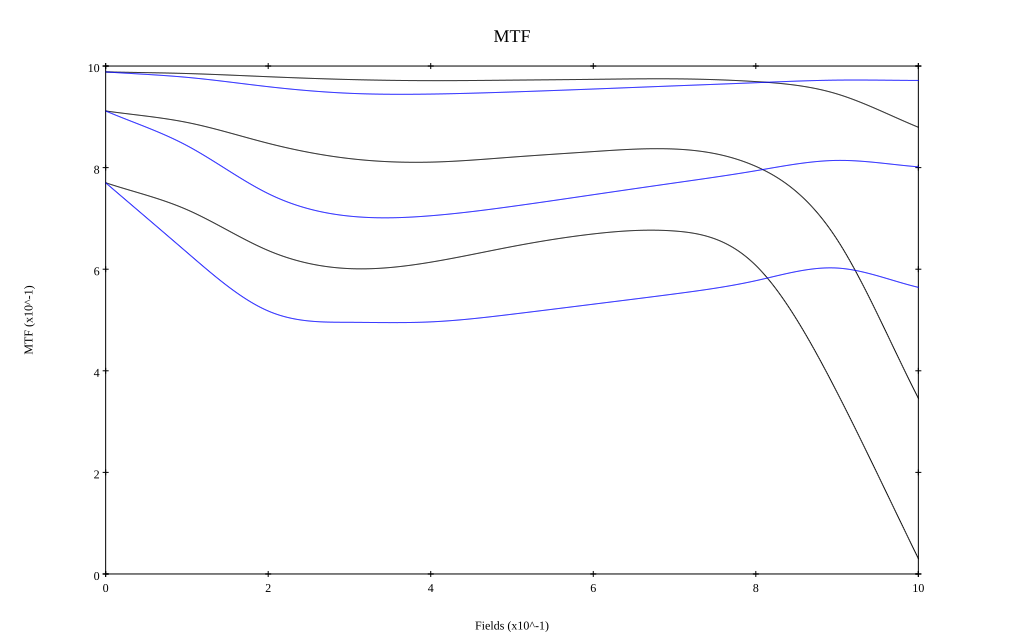

Source data for this figure (header and first rows):
, 0, 0.1, 0.2, 0.3, 0.4, 0.5, 0.6, 0.7, 0.8, 0.9, 1
10 sag, 0.988, 0.985, 0.979, 0.973, 0.971, 0.972, 0.974, 0.975, 0.969, 0.945, 0.879
10 tan, 0.988, 0.978, 0.959, 0.946, 0.945, 0.949, 0.955, 0.961, 0.967, 0.972, 0.972
30 sag, 0.912, 0.889, 0.848, 0.818, 0.811, 0.821, 0.832, 0.837, 0.802, 0.658, 0.346
30 tan, 0.912, 0.843, 0.749, 0.704, 0.705, 0.724, 0.747, 0.77, 0.794, 0.814, 0.802
50 sag, 0.77, 0.717, 0.637, 0.601, 0.614, 0.645, 0.669, 0.675, 0.607, 0.357, 0.03
50 tan, 0.77, 0.633, 0.518, 0.495, 0.496, 0.511, 0.531, 0.551, 0.577, 0.602, 0.564
